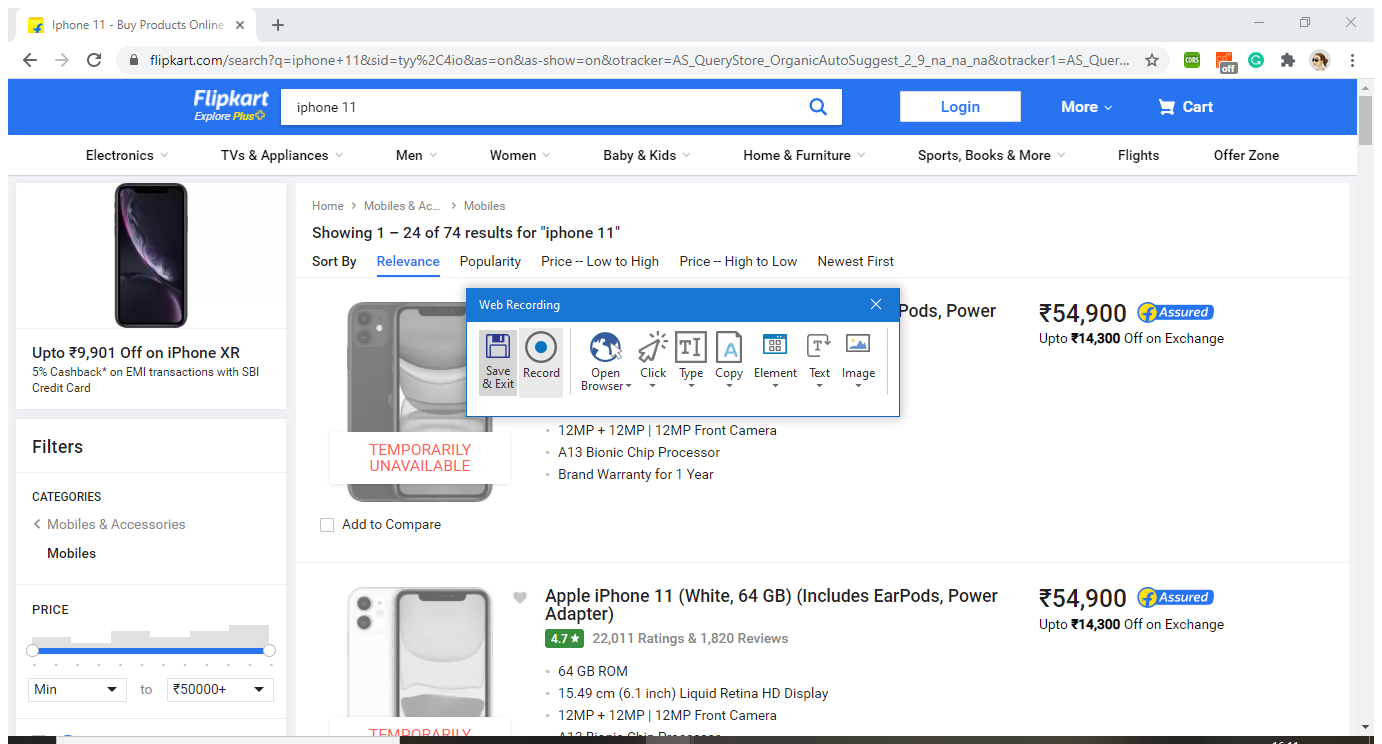
Workflow: FlipkartDataExtraction(Autosaved)

Step 1: Attach Browser 'OnlineSho Page' in window 'Online Shopping Site for Mobiles, Electronics, Furniture, Grocery, Lifestyle, Books & More. Best Offers!' (chrome.exe)

Step 2: type "iphone 11" into the text box (no picture)

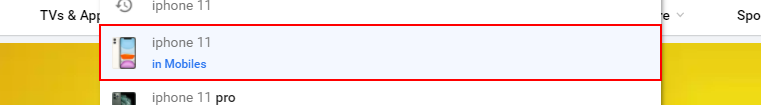
Step 3: click on the link 'iphone 11in Mobiles'